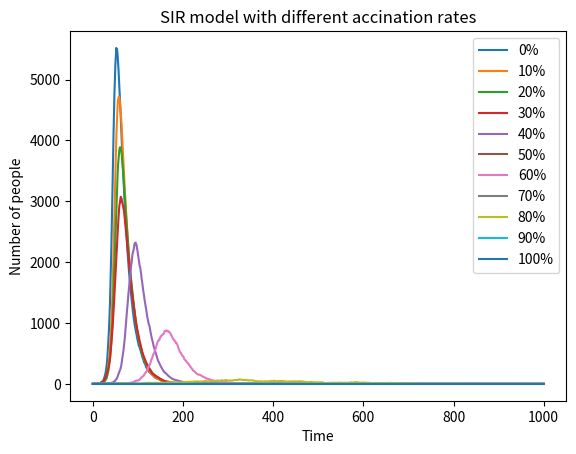

Reproduce this figure in Python.
# import necessary libraries
import numpy as np
import matplotlib.pyplot as plt
import pandas as pd

# create a dataframe to store infected data
df = pd.DataFrame(
    {
    }
)
# print(df)

# run for each vaccination rate
for vac_rate in range(0,110,10):
    # define basic variables
    N = 10000 # total number of people
    # infected people
    if vac_rate == 100:
        I = 0
    else:
        I = 1
    R = 0 # recovered infected people
    beta = 0.3 # infection probability
    gamma = 0.05 # recovery probability
    S = 9999
    # creat a list to store number of infected people in each circumstance
    I_re = [I]
    label = str(vac_rate) + '%'
    # calculate the changed susceptible individuals
    S -= S * vac_rate / 100
    # loop for 1000 time points
    for i in range (0, 1000):
        # randomly pick infected -> recovered
        # for every individuals infected,0 is unrecover, 1 is recover, the recovery probability is gamma
        random_R = np.random.choice(range(0,2), I, p = [1-gamma, gamma])
        new_R = sum(random_R)
        """ for r in random_R:
        if r == 1:
            new_R += 1 """
        R += new_R
        # randomly pick susceptible -> infected
        # the infected probability is beta * proportion of infected people in a population, 0 is uninfected, 1 is infected
        pI = beta * I / N
        random_I = np.random.choice(range(0,2), int(S), p = [1 - pI, pI])
        """ for j in random_I:
        if j == 1:
            new_I += 1 """
        new_I = sum(random_I)
        I = I - new_R + new_I
        S -= new_I
        I_re.append(I)
        #print(I)
    # add the infected people into dataframe
    df[label] = pd.Series(I_re)
    #print(S)
#print(df)
df.plot(title = 'SIR model with different accination rates', xlabel = 'Time', ylabel = 'Number of people')
plt.show()